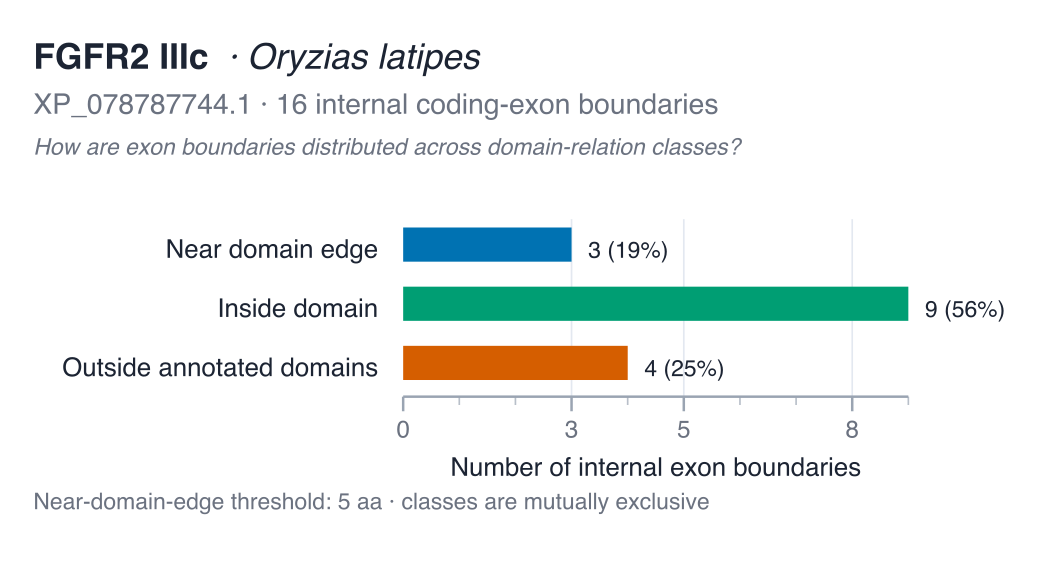

The table this chart was drawn from, first rows:
transition	boundary_position_aa	left_exon	right_exon	nearest_domain_instance_id	nearest_domain_accession	nearest_domain_label	nearest_domain_start	nearest_domain_end	nearest_edge	nearest_edge_position	signed_distance_aa	absolute_distance_aa	boundary_class
E1 → E2	57	E1	E2	IPR007110:67-128	IPR007110	Ig1	67	128	start	67	-10	10	outside_annotated_domains
E2 → E3	143	E2	E3	IPR007110:67-128	IPR007110	Ig1	67	128	end	128	15	15	outside_annotated_domains
E3 → E4	168	E3	E4	IPR013098:187-264	IPR013098	Ig2	187	264	start	187	-19	19	outside_annotated_domains
E4 → E5	224	E4	E5	IPR013098:187-264	IPR013098	Ig2	187	264	start	187	37	37	inside_domain
E5 → E6	266	E5	E6	IPR013098:187-264	IPR013098	Ig2	187	264	end	264	2	2	near_domain_edge
E6 → E7	329	E6	E7	IPR013098:279-375	IPR013098	Ig3	279	375	end	375	-46	46	inside_domain
E7 → E8	376	E7	E8	IPR013098:279-375	IPR013098	Ig3	279	375	end	375	1	1	near_domain_edge
E8 → E9	442	E8	E9	IPR001245:450-781	IPR001245	kinase	450	781	start	450	-8	8	outside_annotated_domains
E9 → E10	489	E9	E10	IPR001245:450-781	IPR001245	kinase	450	781	start	450	39	39	inside_domain
E10 → E11	530	E10	E11	IPR001245:450-781	IPR001245	kinase	450	781	start	450	80	80	inside_domain
E11 → E12	567	E11	E12	IPR001245:450-781	IPR001245	kinase	450	781	start	450	117	117	inside_domain
E12 → E13	630	E12	E13	IPR001245:450-781	IPR001245	kinase	450	781	end	781	-151	151	inside_domain
E13 → E14	671	E13	E14	IPR001245:450-781	IPR001245	kinase	450	781	end	781	-110	110	inside_domain
E14 → E15	695	E14	E15	IPR001245:450-781	IPR001245	kinase	450	781	end	781	-86	86	inside_domain
E15 → E16	741	E15	E16	IPR001245:450-781	IPR001245	kinase	450	781	end	781	-40	40	inside_domain
E16 → E17	776	E16	E17	IPR001245:450-781	IPR001245	kinase	450	781	end	781	-5	5	near_domain_edge
